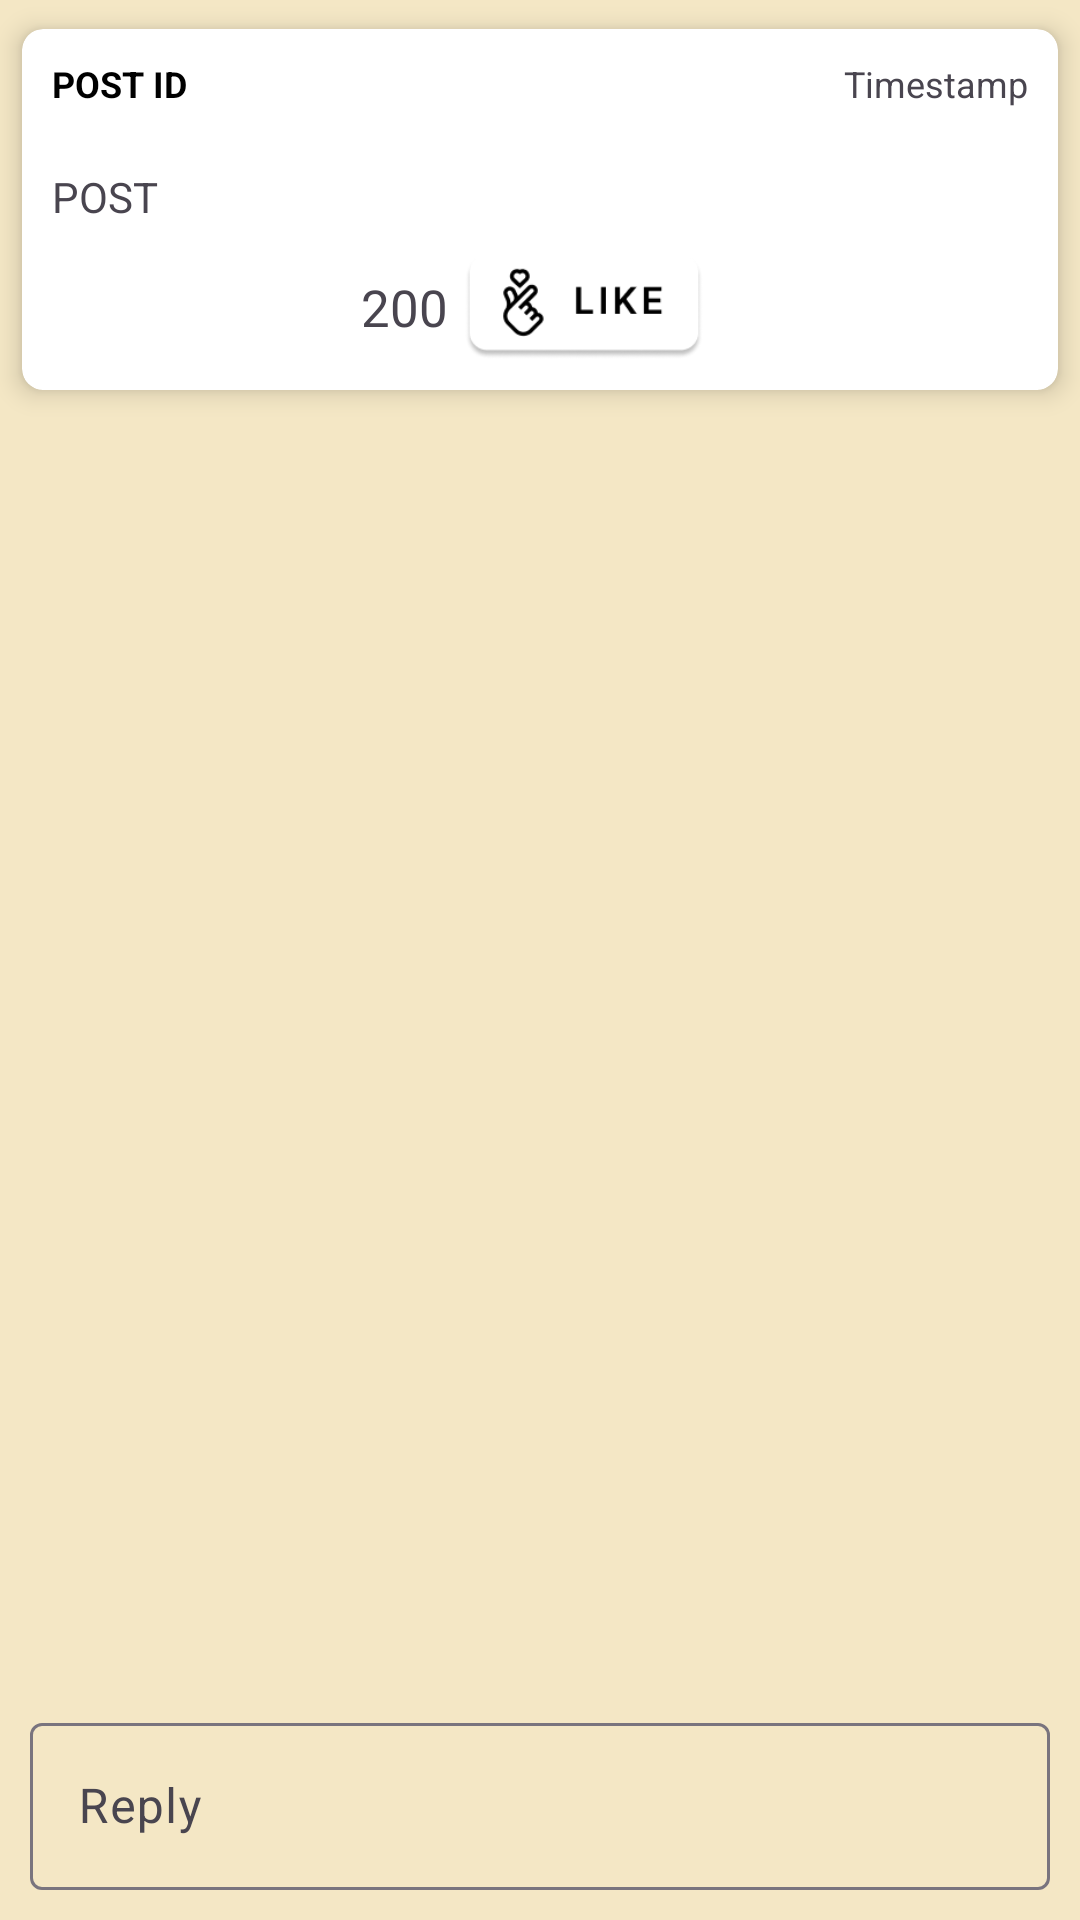

Android layout source for this screen:
<!-- AndroidManifest.xml: application theme Theme.SocialMedia1 -->
<!-- res/layout/activity_reply.xml -->
<?xml version="1.0" encoding="utf-8"?>
<androidx.appcompat.widget.LinearLayoutCompat xmlns:android="http://schemas.android.com/apk/res/android"
    xmlns:app="http://schemas.android.com/apk/res-auto"
    xmlns:tools="http://schemas.android.com/tools"
    android:layout_width="match_parent"
    android:layout_height="match_parent"
    android:orientation="vertical"
    android:background="@color/background_yellow"
    tools:context=".ui.activities.Reply">

    <androidx.cardview.widget.CardView
        xmlns:android="http://schemas.android.com/apk/res/android"
        xmlns:app="http://schemas.android.com/apk/res-auto"
        xmlns:tools="http://schemas.android.com/tools"
        android:layout_width="match_parent"
        android:layout_height="wrap_content"
        android:id="@+id/cv"

        app:flow_verticalGap="3dp"

        app:cardPreventCornerOverlap="true"

        android:elevation="3dp"
        app:cardCornerRadius="7dp"
        app:cardUseCompatPadding="true"
        app:contentPadding="10dp"
        app:cardElevation="5dp">

        <androidx.appcompat.widget.LinearLayoutCompat
            android:layout_width="match_parent"
            android:layout_height="match_parent"
            android:orientation="vertical"
            >

            <androidx.appcompat.widget.LinearLayoutCompat
                android:layout_width="match_parent"
                android:layout_height="wrap_content"
                android:orientation="horizontal">
                <TextView
                    android:layout_width="wrap_content"
                    android:layout_height="wrap_content"
                    android:text="POST ID"
                    android:layout_weight="1"

                    android:textColor="@color/black"
                    android:textStyle="bold"
                    android:textSize="12dp"
                    android:id="@+id/postid"/>
                <TextView
                    android:layout_width="wrap_content"
                    android:layout_height="wrap_content"
                    android:layout_weight="1"
                    android:textSize="12dp"
                    android:textAlignment="viewEnd"
                    android:text="Timestamp"
                    android:id="@+id/timestamp"/>


            </androidx.appcompat.widget.LinearLayoutCompat>

            <TextView
                android:layout_width="match_parent"
                android:layout_height="wrap_content"
                android:text="POST"
                android:id="@+id/posttext"
                android:layout_marginTop="20dp"/>

            <ImageView
                android:layout_marginTop="5dp"
                android:layout_marginBottom="5dp"
                android:visibility="gone"
                android:id="@+id/postimage"
                android:layout_width="match_parent"
                android:layout_height="200dp"
                />

            <androidx.appcompat.widget.LinearLayoutCompat
                android:layout_width="match_parent"
                android:layout_height="wrap_content"
                android:orientation="horizontal"
                android:gravity="center"
                android:layout_marginTop="10dp">

                <TextView
                    android:layout_width="wrap_content"
                    android:layout_height="wrap_content"
                    android:text="200"
                    android:layout_marginRight="10dp"
                    android:id="@+id/totallikes"
                    android:layout_gravity="center_vertical"
                    android:textSize="17dp"

                    />
                <ImageView
                    android:layout_width="90dp"
                    android:layout_height="35dp"
                    android:layout_marginLeft="-10dp"
                    android:id="@+id/likebtnreply"
                    android:layout_gravity="center_vertical"
                    android:src="@drawable/unlikebutton"/>



            </androidx.appcompat.widget.LinearLayoutCompat>

        </androidx.appcompat.widget.LinearLayoutCompat>




    </androidx.cardview.widget.CardView>

<androidx.recyclerview.widget.RecyclerView
    android:layout_width="match_parent"
    android:layout_height="match_parent"
    android:id="@+id/replyRV"
    android:layout_weight="1"/>

    <com.google.android.material.textfield.TextInputLayout
        android:layout_width="match_parent"
        android:layout_height="wrap_content"
        android:hint="Reply"
        android:layout_marginBottom="10dp"
        android:layout_marginTop="10dp"
        android:inputType="textEmailAddress"
        app:layout_constraintBottom_toTopOf="@+id/etPasswordLoginLayout"
        android:layout_marginHorizontal="10dp">

        <com.google.android.material.textfield.TextInputEditText
            android:layout_width="match_parent"
            android:layout_height="wrap_content"
            android:layout_marginTop="10dp"
            android:id="@+id/replytextbox"
            android:imeOptions="actionDone"
            android:inputType="textEmailAddress" />

    </com.google.android.material.textfield.TextInputLayout>

</androidx.appcompat.widget.LinearLayoutCompat>
<!-- resources referenced by this layout -->
<resources>
  <color name="background_yellow">#F4E7C5</color>
  <color name="black">#FF000000</color>
  <!-- drawable unlikebutton: png bitmap (drawable, 5881 bytes) -->
  <style name="Theme.SocialMedia1" parent="Base.Theme.SocialMedia1" />
  <style name="Base.Theme.SocialMedia1" parent="Theme.Material3.DayNight.NoActionBar">
          <item name="android:forceDarkAllowed">false</item>
          
          
      </style>
</resources>
